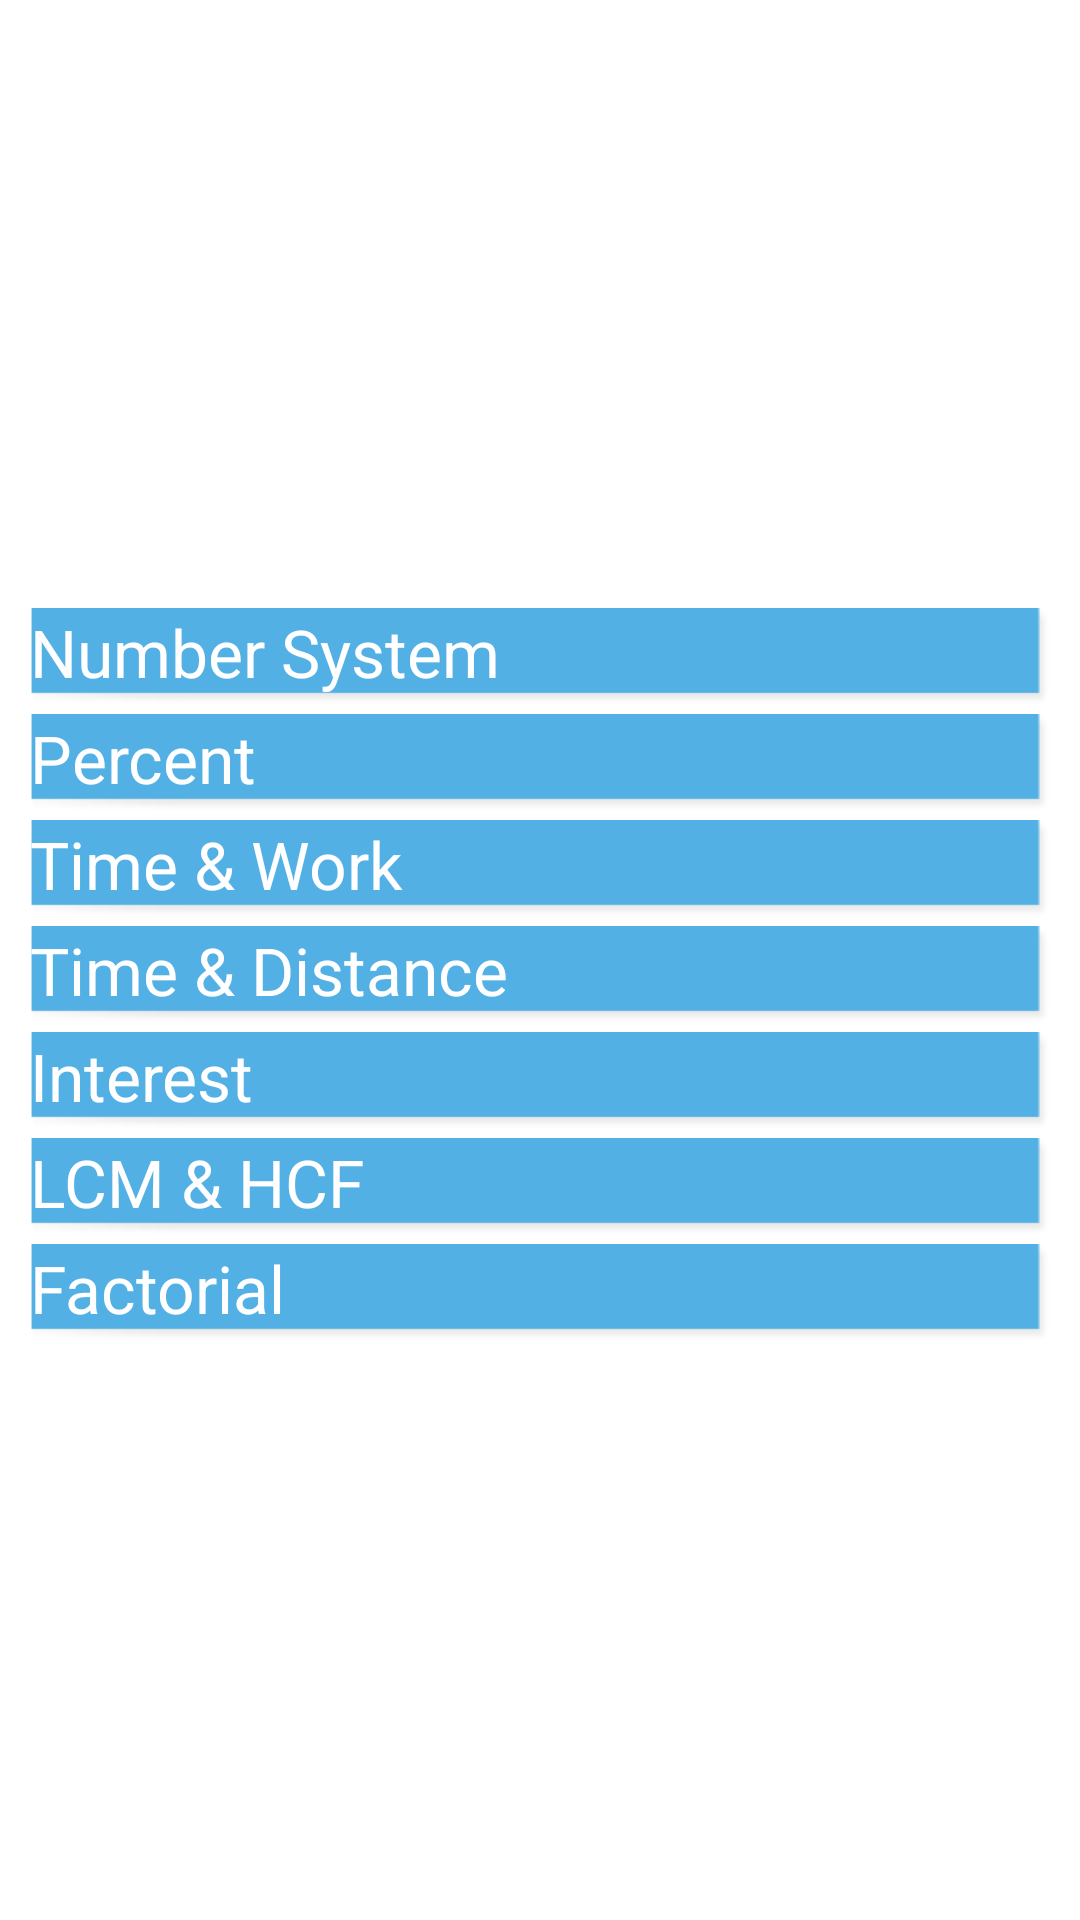

The Android layout XML behind this screen, and the referenced resources:
<!-- AndroidManifest.xml: application theme AppTheme -->
<!-- res/layout/apticalc.xml -->
<?xml version="1.0" encoding="utf-8"?>
<ScrollView xmlns:android="http://schemas.android.com/apk/res/android"
    style="@style/BgAll"
    android:layout_width="fill_parent"
    android:layout_height="fill_parent"
    android:padding="10.0dip">

    <LinearLayout
        android:layout_width="fill_parent"
        android:layout_height="wrap_content"
        android:layout_gravity="center"
        android:orientation="vertical">

        <Button
            android:id="@+id/b_apti_numsys"
            style="@style/ButtonStyle"
            android:layout_marginTop="10.0dip"
            android:text="@string/numsys" />

        <Button
            android:id="@+id/b_apti_percent"
            style="@style/ButtonStyle"
            android:text="@string/percent" />

        <Button
            android:id="@+id/b_apti_timenwork"
            style="@style/ButtonStyle"
            android:text="@string/timenwork" />

        <Button
            android:id="@+id/b_apti_timendist"
            style="@style/ButtonStyle"
            android:text="@string/timendist" />

        <Button
            android:id="@+id/b_apti_interest"
            style="@style/ButtonStyle"
            android:text="@string/aptiInterest" />

        <Button
            android:id="@+id/b_apti_blcmhcf"
            style="@style/ButtonStyle"
            android:layout_width="fill_parent"
            android:text="@string/BLcmHcf" />

        <Button
            android:id="@+id/b_apti_factorial"
            style="@style/ButtonStyle"
            android:layout_width="fill_parent"
            android:text="@string/factorial" />
    </LinearLayout>

</ScrollView>
<!-- resources referenced by this layout -->
<resources>
  <string name="BLcmHcf">LCM &amp; HCF</string>
  <string name="aptiInterest">Interest</string>
  <string name="factorial">Factorial</string>
  <string name="numsys">Number System</string>
  <string name="percent">Percent</string>
  <string name="timendist">Time &amp; Distance</string>
  <string name="timenwork">Time &amp; Work</string>
  <style name="BgAll">
          <item name="android:background">@drawable/background</item>
          <item name="android:orientation">vertical</item>
      </style>
  <style name="ButtonStyle">
          <item name="android:layout_width">fill_parent</item>
          <item name="android:layout_height">wrap_content</item>
          <item name="android:background">@drawable/button2</item>
          <item name="android:textColor">#fff</item>
          <item name="android:padding">10dp</item>
          <item name="android:textSize">24sp</item>
          <item name="android:layout_marginTop">3dp</item>
      </style>
  <style name="AppTheme" parent="AppBaseTheme" />
  <!-- drawable button2 (drawable) -->
  <?xml version="1.0" encoding="utf-8"?>
  <bitmap xmlns:android="http://schemas.android.com/apk/res/android"
      android:src="@drawable/button2" />
  <style name="AppBaseTheme" parent="android:Theme.Light">
          <item name="android:orientation">vertical</item>
      </style>
</resources>
